Labelled photos from "Dataset", an image-classification folder in thutranhsodo/CS231. The possible labels are: dress, hand bag, hat, shirt, shoes, trousers.

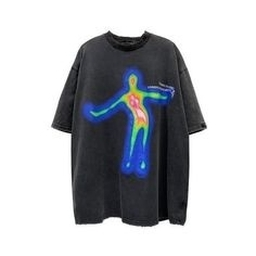
Label: shirt

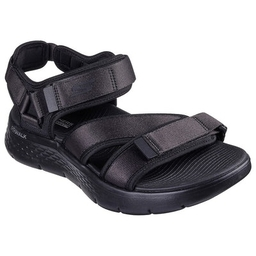
Label: shoes

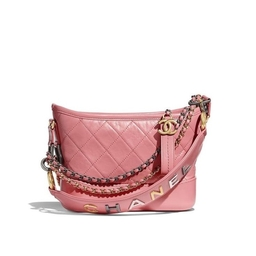
Label: hand bag

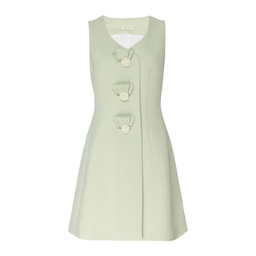
Label: dress

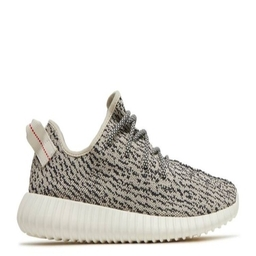
Label: shoes

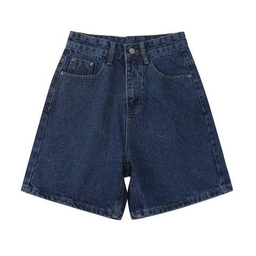
Label: trousers
